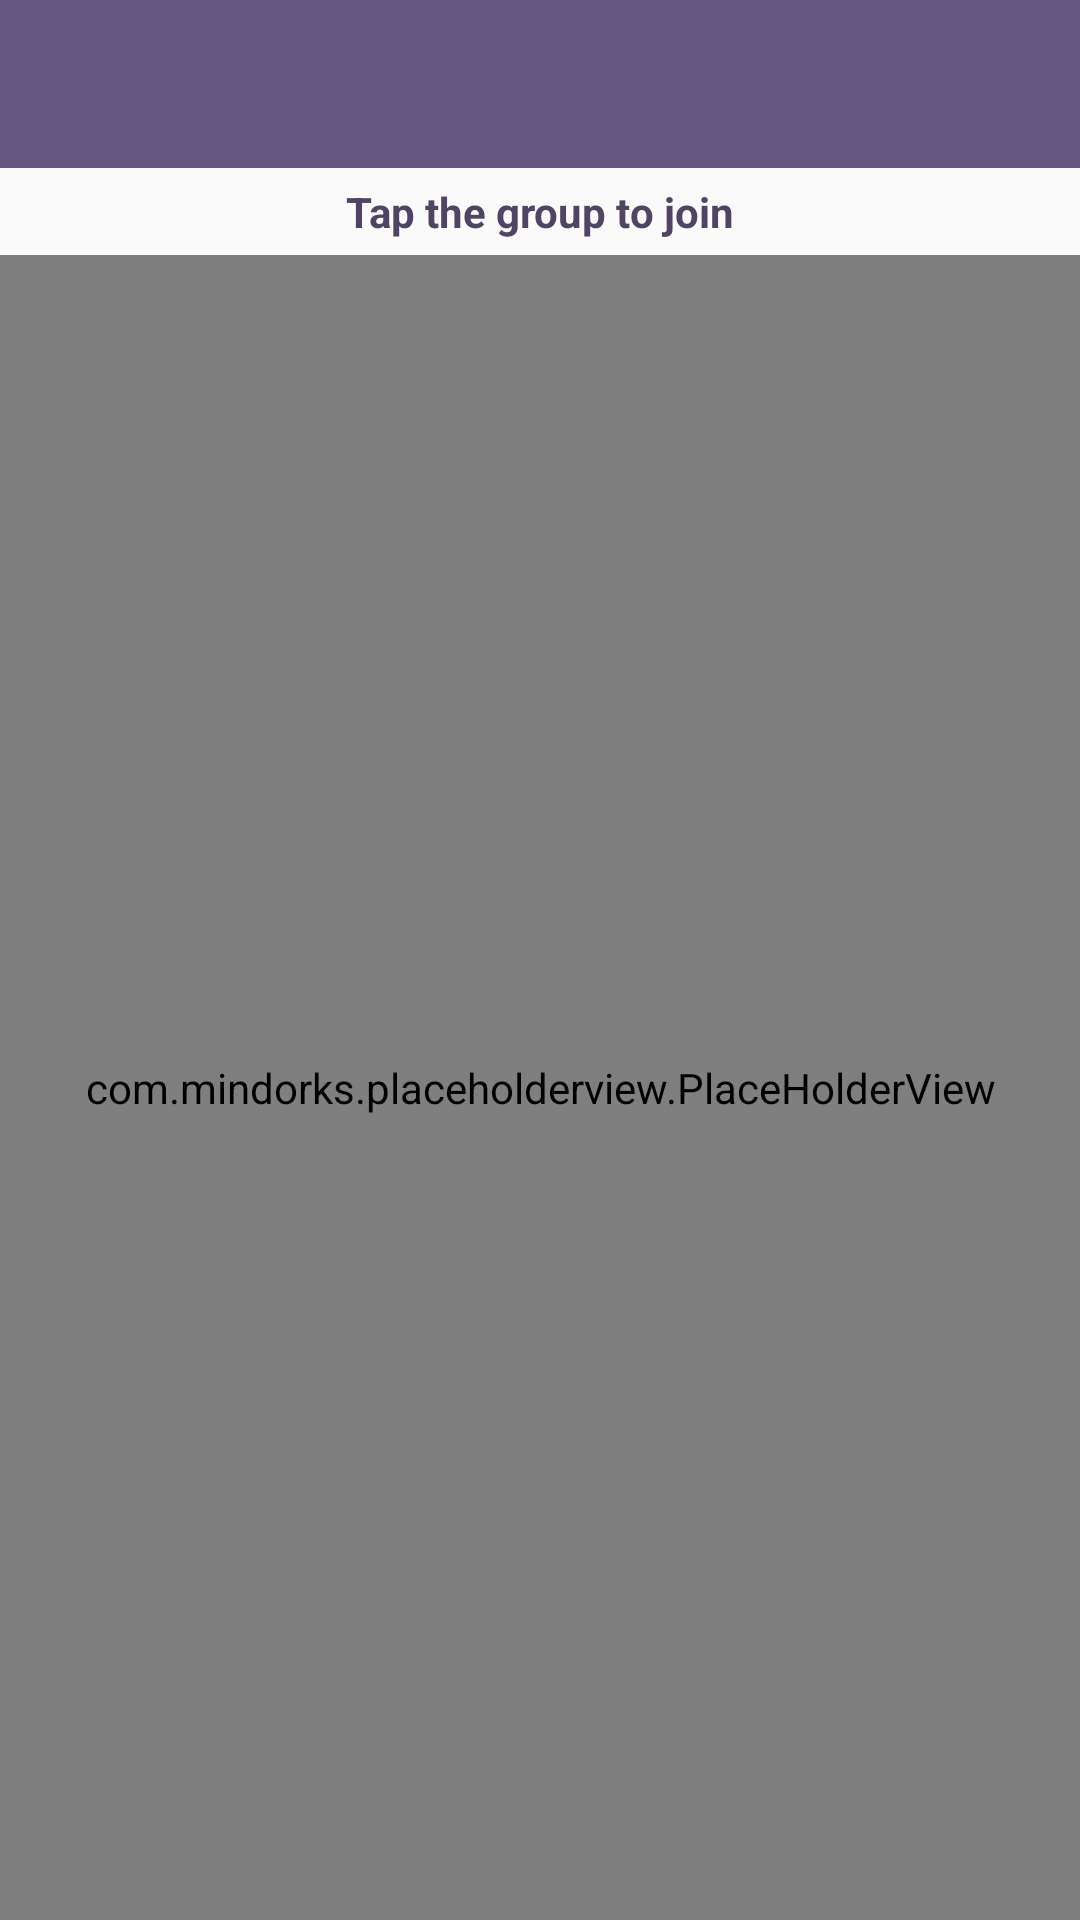

Reconstruct the res/layout file that produces this screen, plus the resources it refers to.
<!-- AndroidManifest.xml: application theme AppTheme -->
<!-- res/layout/activity_find_group.xml -->
<?xml version="1.0" encoding="utf-8"?>
<android.support.constraint.ConstraintLayout xmlns:android="http://schemas.android.com/apk/res/android"
    xmlns:app="http://schemas.android.com/apk/res-auto"
    xmlns:tools="http://schemas.android.com/tools"
    android:layout_width="match_parent"
    android:layout_height="match_parent"
    tools:context=".groups.FindGroupActivity">

    <android.support.design.widget.AppBarLayout
        android:id="@+id/appBarLayout"
        android:layout_width="match_parent"
        android:layout_height="?attr/actionBarSize"
        app:layout_constraintEnd_toEndOf="parent"
        app:layout_constraintStart_toStartOf="parent"
        app:layout_constraintTop_toTopOf="parent">

        <android.support.v7.widget.Toolbar
            android:id="@+id/toolbar"
            android:layout_width="match_parent"
            android:layout_height="match_parent"
            android:theme="@style/AppTheme.AppBarOverlay" />

    </android.support.design.widget.AppBarLayout>

    <TextView
        android:id="@+id/textView2"
        android:layout_width="wrap_content"
        android:layout_height="wrap_content"
        android:layout_margin="5dp"
        android:text="Tap the group to join"
        android:textColor="@color/colorPrimaryDark"
        android:textStyle="bold"
        app:layout_constraintBottom_toTopOf="@+id/groups_list"
        app:layout_constraintEnd_toEndOf="parent"
        app:layout_constraintStart_toStartOf="parent"
        app:layout_constraintTop_toBottomOf="@+id/appBarLayout" />

    <com.mindorks.placeholderview.PlaceHolderView
        android:id="@+id/groups_list"
        android:layout_width="match_parent"
        android:layout_height="0dp"
        app:layout_constraintBottom_toBottomOf="parent"
        app:layout_constraintEnd_toEndOf="parent"
        app:layout_constraintStart_toStartOf="parent"
        app:layout_constraintTop_toBottomOf="@+id/textView2" />

</android.support.constraint.ConstraintLayout>
<!-- resources referenced by this layout -->
<resources>
  <color name="colorPrimaryDark">#4F4464</color>
  <style name="AppTheme.AppBarOverlay" parent="ThemeOverlay.AppCompat.Dark.ActionBar" />
  <style name="AppTheme" parent="Theme.AppCompat.Light.DarkActionBar">
          
          <item name="colorPrimary">@color/colorPrimary</item>
          <item name="colorPrimaryDark">@color/colorPrimaryDark</item>
          <item name="colorAccent">@color/colorAccent</item>
      </style>
  <color name="colorPrimary">#645680</color>
  <color name="colorAccent">#FFDA42</color>
</resources>
